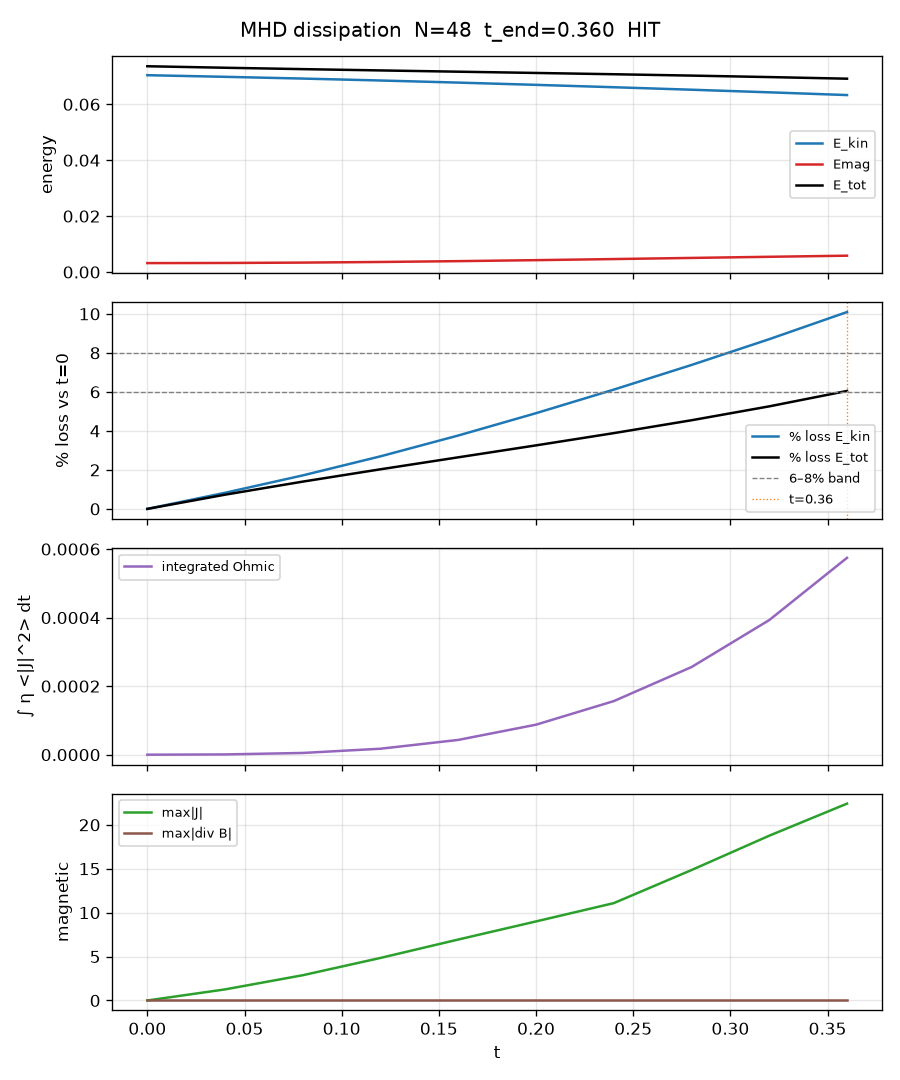

Values plotted in this chart, from the file beside it:
t, E_kin, Emag, E_tot, pct_loss_E_kin, pct_loss_E_tot, ohmic, ohmic_integrated, max_J, max_divB
0.0, 0.07042, 0.0032, 0.07362, 0.0, 0.0, 0.0, 0.0, 0.0, 0.0
0.04, 0.06984, 0.003245, 0.07309, 0.8262, 0.7293, 3.905353963845224e-05, 7.810707927690448e-07, 1.263, 1.0873712144878174e-17
0.08, 0.06921, 0.00338, 0.07259, 1.718, 1.399, 0.0001762, 5.086333245954538e-06, 2.877, 2.5484832123941664e-17
0.12, 0.06853, 0.003603, 0.07213, 2.696, 2.031, 0.0004419, 1.7449299199996764e-05, 4.848, 3.276180513488082e-17
0.16, 0.06777, 0.003903, 0.07168, 3.764, 2.645, 0.0008432, 4.315147413257026e-05, 6.941, 4.599913026171775e-17
0.2, 0.06697, 0.004258, 0.07123, 4.908, 3.258, 0.001378, 8.758138908850814e-05, 9.002, 6.927652658610982e-17
0.24, 0.06612, 0.004647, 0.07076, 6.116, 3.885, 0.00206, 0.0001564, 11.08, 7.904702128842881e-17
0.28, 0.06523, 0.005051, 0.07028, 7.38, 4.546, 0.002912, 0.0002558, 14.85, 1.0486848804910858e-16
0.32, 0.0643, 0.005458, 0.06975, 8.703, 5.258, 0.003944, 0.0003929, 18.76, 1.1309601760485224e-16
0.36, 0.06332, 0.005856, 0.06917, 10.09, 6.048, 0.005135, 0.0005745, 22.41, 1.2748697932377145e-16
